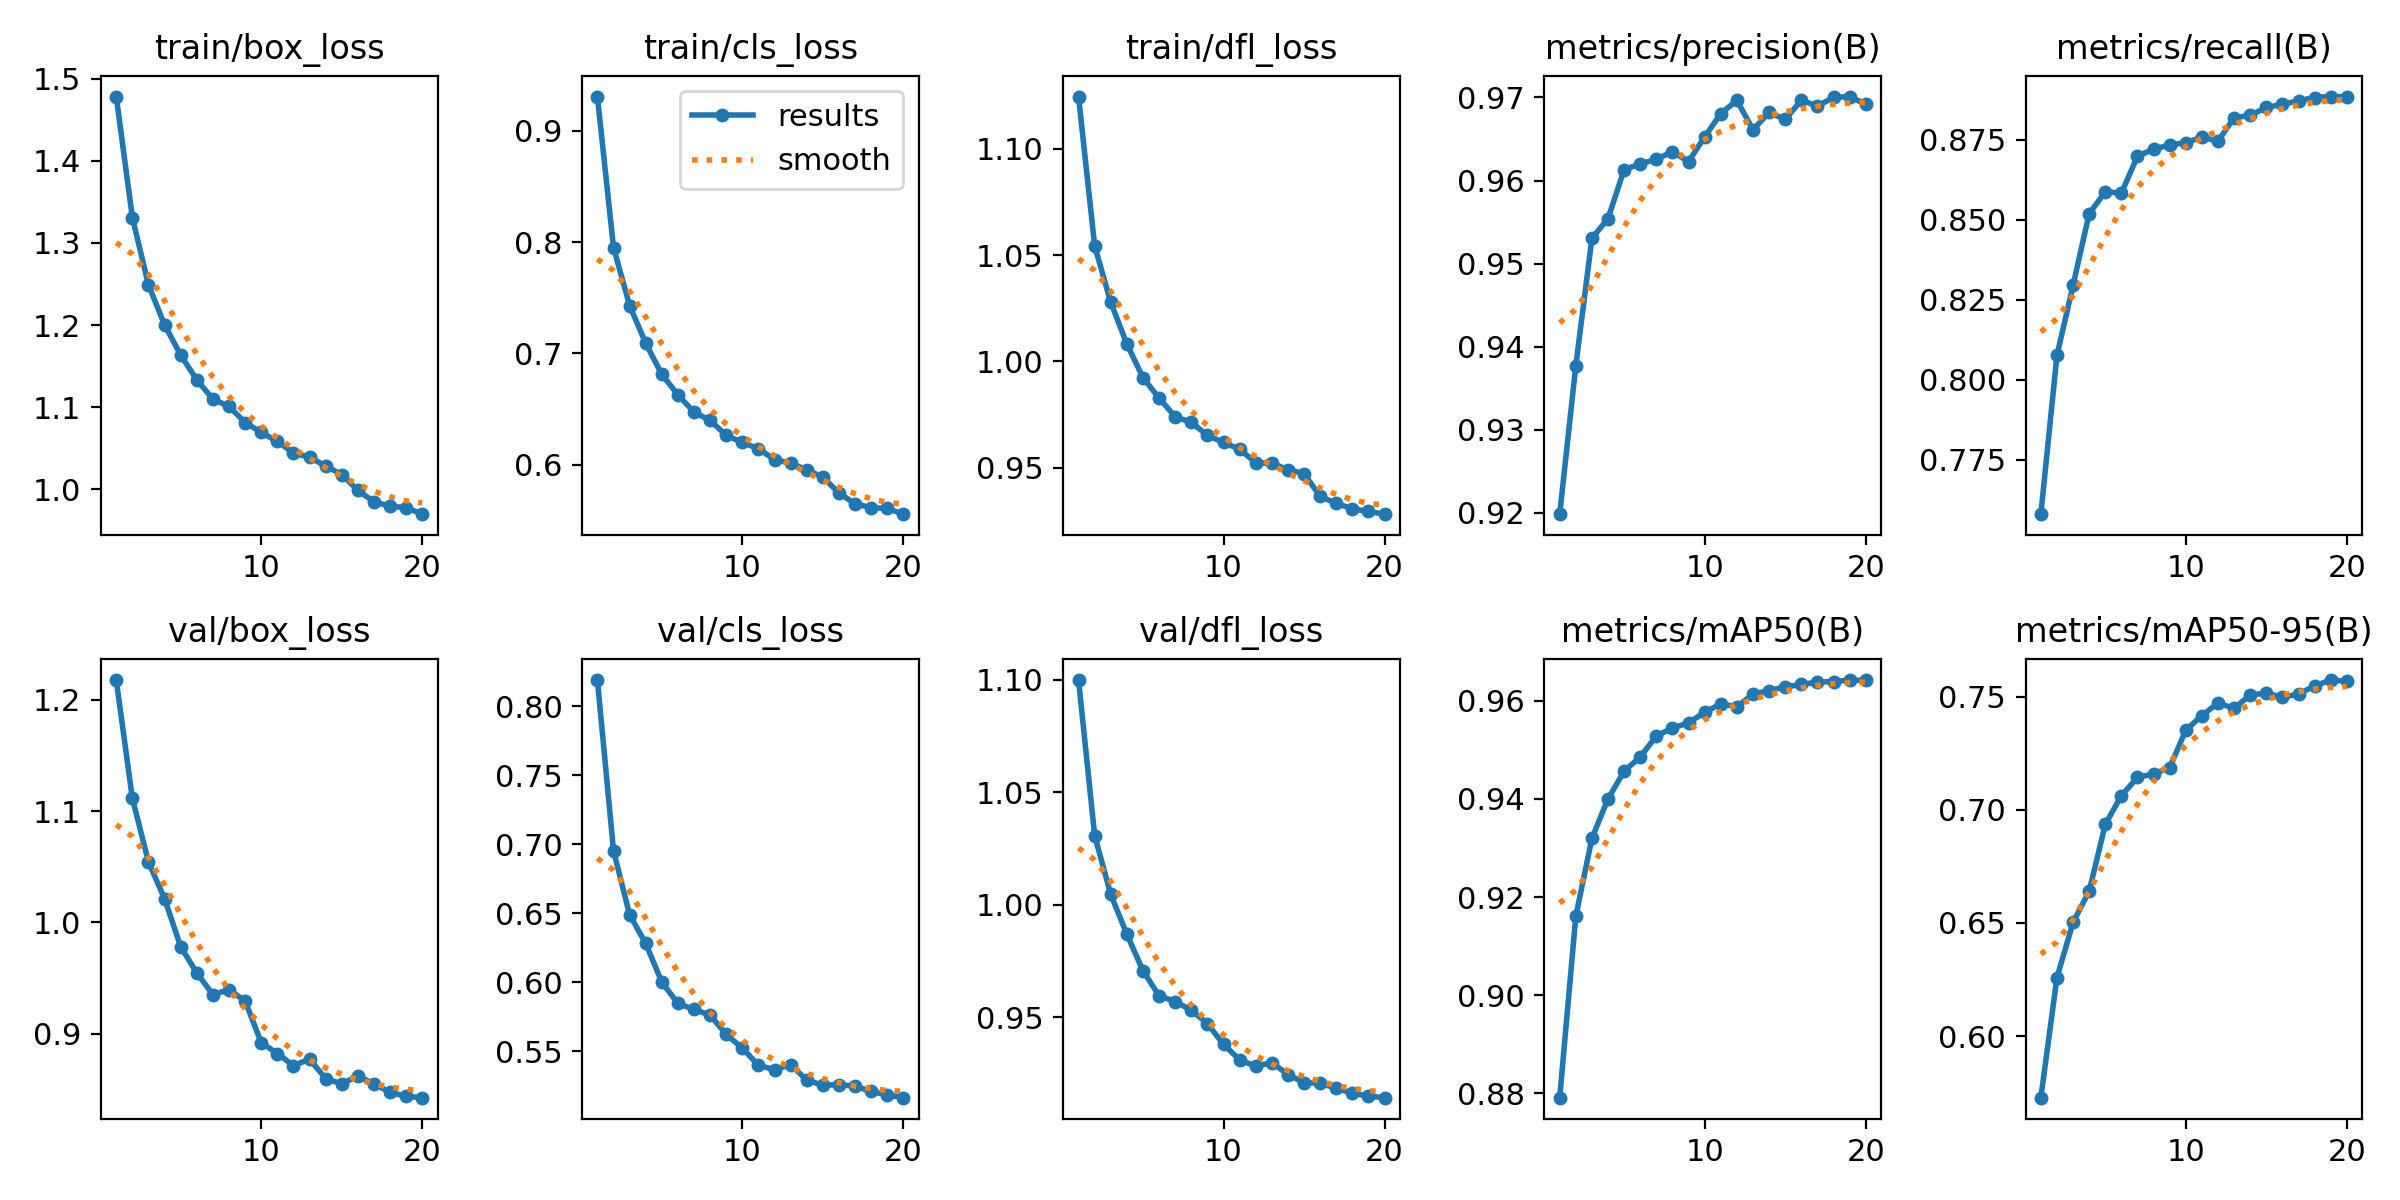

Values plotted in this chart, from the file beside it:
epoch, time, train/box_loss, train/cls_loss, train/dfl_loss, metrics/precision(B), metrics/recall(B), metrics/mAP50(B), metrics/mAP50-95(B), val/box_loss, val/cls_loss, val/dfl_loss, lr/pg0, lr/pg1, lr/pg2
1, 78.42, 1.478, 0.9309, 1.125, 0.9198, 0.758, 0.8791, 0.5728, 1.218, 0.819, 1.1, 0.06682, 9.98496e-05, 9.98496e-05
2, 147.5, 1.331, 0.7952, 1.054, 0.9377, 0.8076, 0.9161, 0.6259, 1.111, 0.6953, 1.031, 0.03358, 0.0001986, 0.0001986
3, 217.3, 1.249, 0.743, 1.028, 0.953, 0.8295, 0.9319, 0.6503, 1.054, 0.6488, 1.005, 0.0003427, 0.0002926, 0.0002926
4, 286.3, 1.2, 0.709, 1.008, 0.9554, 0.8519, 0.94, 0.6641, 1.021, 0.6281, 0.9868, 0.0002838, 0.0002838, 0.0002838
5, 355.8, 1.163, 0.6812, 0.9923, 0.9613, 0.8588, 0.9456, 0.6935, 0.9782, 0.6, 0.9706, 0.0002716, 0.0002716, 0.0002716
6, 424.4, 1.133, 0.6627, 0.9827, 0.962, 0.8583, 0.9485, 0.7063, 0.9546, 0.5846, 0.9595, 0.0002565, 0.0002565, 0.0002565
7, 492.8, 1.11, 0.6472, 0.9739, 0.9626, 0.8699, 0.9528, 0.7143, 0.9352, 0.5802, 0.9569, 0.0002388, 0.0002388, 0.0002388
8, 559.3, 1.101, 0.6397, 0.9713, 0.9635, 0.8721, 0.9544, 0.7159, 0.9395, 0.5761, 0.953, 0.0002189, 0.0002189, 0.0002189
9, 626.5, 1.081, 0.6263, 0.9652, 0.9623, 0.8733, 0.9555, 0.7186, 0.9294, 0.5622, 0.9471, 0.0001974, 0.0001974, 0.0001974
10, 693.3, 1.069, 0.6199, 0.9618, 0.9653, 0.8741, 0.9576, 0.7352, 0.8921, 0.5521, 0.9378, 0.0001747, 0.0001747, 0.0001747
11, 760.5, 1.058, 0.6143, 0.9586, 0.9681, 0.8758, 0.9594, 0.7417, 0.8822, 0.5397, 0.931, 0.0001515, 0.0001515, 0.0001515
12, 827.1, 1.044, 0.6044, 0.9523, 0.9697, 0.8746, 0.9587, 0.7472, 0.8713, 0.5366, 0.9281, 0.0001283, 0.0001283, 0.0001283
13, 894.4, 1.039, 0.6012, 0.9519, 0.9661, 0.8819, 0.9613, 0.7448, 0.8771, 0.5402, 0.9297, 0.0001056, 0.0001056, 0.0001056
14, 960.7, 1.028, 0.5954, 0.9491, 0.9682, 0.8826, 0.962, 0.7508, 0.8597, 0.529, 0.9244, 8.40824e-05, 8.40824e-05, 8.40824e-05
15, 1027, 1.018, 0.5886, 0.9471, 0.9674, 0.8852, 0.9628, 0.7516, 0.8549, 0.5253, 0.9208, 6.42139e-05, 6.42139e-05, 6.42139e-05
16, 1101, 0.9986, 0.5745, 0.9365, 0.9697, 0.8861, 0.9633, 0.7498, 0.8621, 0.5257, 0.9205, 4.64946e-05, 4.64946e-05, 4.64946e-05
17, 1166, 0.9847, 0.5647, 0.9331, 0.969, 0.8872, 0.9638, 0.7512, 0.8549, 0.5246, 0.9183, 3.1361e-05, 3.1361e-05, 3.1361e-05
18, 1230, 0.9791, 0.5612, 0.9306, 0.97, 0.8882, 0.9639, 0.7548, 0.8474, 0.5208, 0.9161, 1.91855e-05, 1.91855e-05, 1.91855e-05
19, 1295, 0.9776, 0.5605, 0.9293, 0.9701, 0.8885, 0.9642, 0.7573, 0.8437, 0.5184, 0.9148, 1.02681e-05, 1.02681e-05, 1.02681e-05
20, 1359, 0.9696, 0.5554, 0.9281, 0.9692, 0.8884, 0.9641, 0.7568, 0.8425, 0.5163, 0.9141, 4.82828e-06, 4.82828e-06, 4.82828e-06
